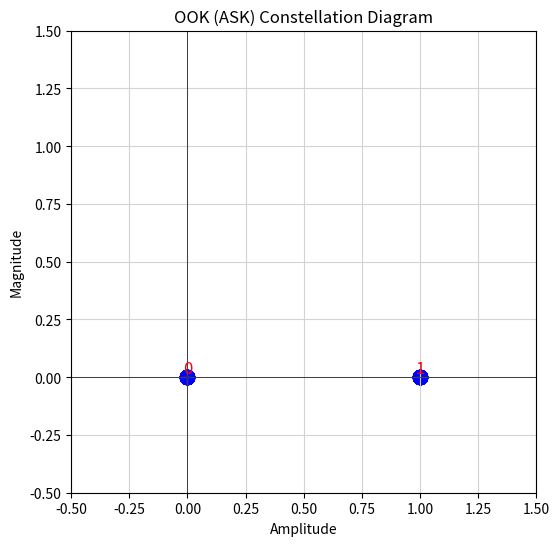

The script that saved this image:
import numpy as np
import matplotlib.pyplot as plt

# Define the OOK (ASK) constellation points
ook_symbols = {
    '0': 0,   
    '1': 1    
}

def generate_random_bits(num_symbols):
    bits = np.random.randint(0, 2, num_symbols) 
    return bits

def map_bits_to_ook(bits):
    symbols = [ook_symbols[str(bit)] for bit in bits]
    return np.array(symbols)

def plot_ook_constellation(symbols):
    plt.figure(figsize=(6, 6)) 
    plt.xlim(-0.5, 1.5)
    plt.ylim(-0.5, 1.5)

    plt.scatter(symbols, np.zeros_like(symbols), color='blue', s=100)  

    for sym, coord in ook_symbols.items():
        plt.text(coord, 0, f'{sym}', fontsize=12, ha='center', va='bottom', color='red')
    
    plt.axhline(0, color='black', linewidth=0.5)
    plt.axvline(0, color='black', linewidth=0.5)
    plt.grid(color='lightgray') 
    plt.title('OOK (ASK) Constellation Diagram', color='black') 
    plt.xlabel('Amplitude', color='black') 
    plt.ylabel('Magnitude', color='black') 
    plt.show()

num_symbols = 100  
bits = generate_random_bits(num_symbols)
ook_data = map_bits_to_ook(bits)
plot_ook_constellation(ook_data)
